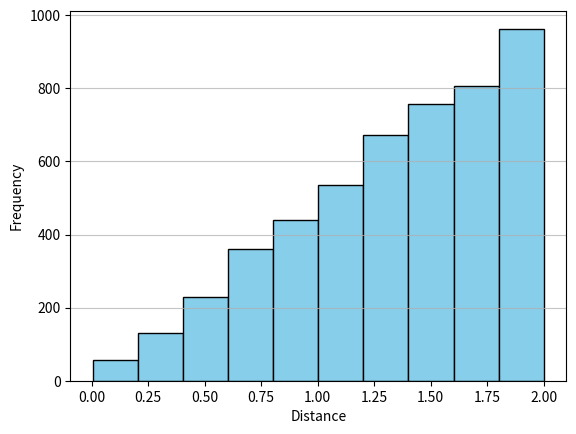

Write Python code to recreate this figure.
import numpy as np
import matplotlib.pyplot as plt

n_points = 100
dimension = 3

# Generate random points on the surface of a sphere
random_points = np.random.normal(0, 1, size=(n_points, dimension))
norm_point = np.zeros(n_points)
points = np.zeros((n_points, dimension))
for i in range(n_points):
    norm_point[i] = np.linalg.norm(random_points[i])
for i in range(n_points):
    for j in range(dimension):
      points[i, j] = random_points[i, j]/norm_point[i]

# Calculate pairwise distances between points
distances = np.zeros((n_points, n_points))
for i in range(n_points):
    for j in range(n_points):
     distances[i, j] = np.linalg.norm(np.subtract(points[i], points[j]))
distance = []
for i in range(n_points):
    for j in range(i + 1, n_points):
      distance.append(distances[i, j])
print(points)

# Plotting the histogram
plt.hist(distance, bins=10, color='skyblue', edgecolor='black')
plt.xlabel('Distance')
plt.ylabel('Frequency')
plt.grid(axis='y', alpha=0.75)
plt.show()